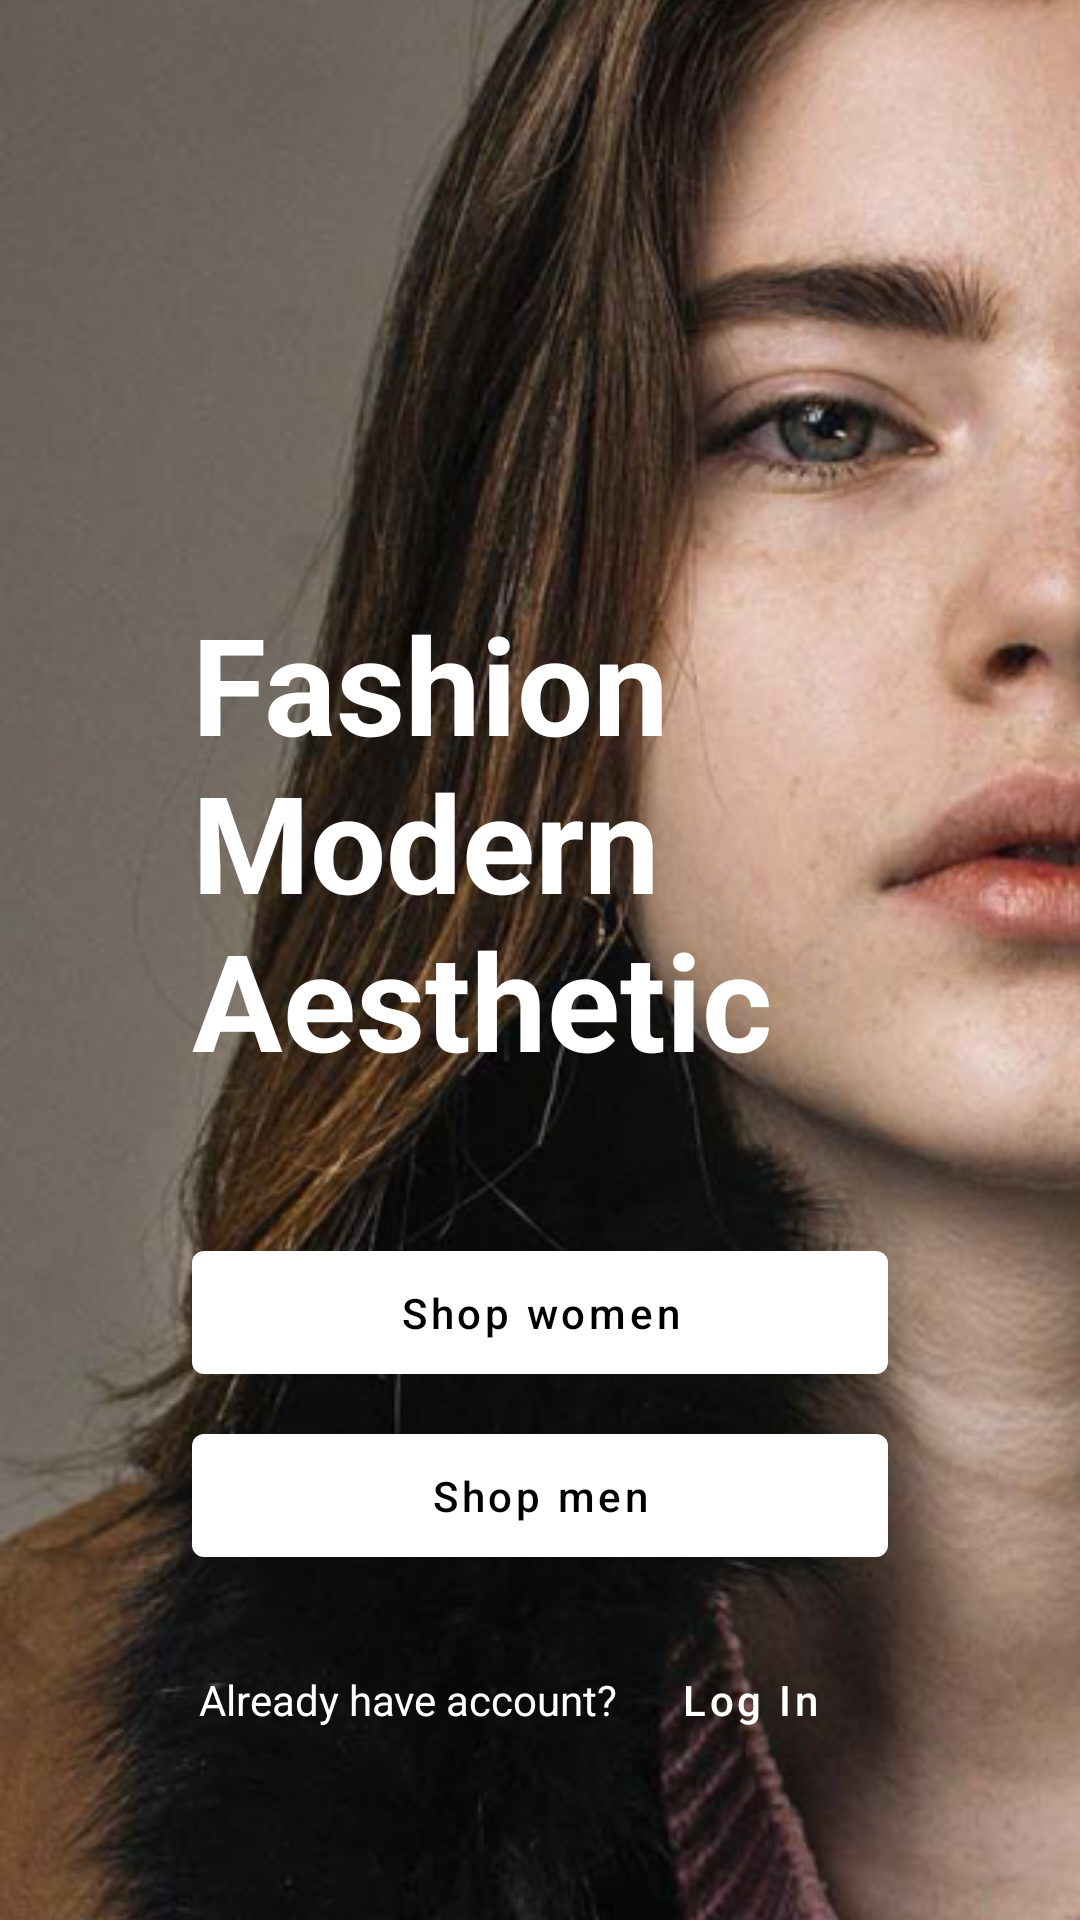

Layout XML and referenced resources for this Android screen:
<!-- AndroidManifest.xml: application theme Theme.ViewsAssignment -->
<!-- res/layout/activity_main.xml -->
<?xml version="1.0" encoding="utf-8"?>
<androidx.constraintlayout.widget.ConstraintLayout
    xmlns:android="http://schemas.android.com/apk/res/android"
    xmlns:app="http://schemas.android.com/apk/res-auto"
    xmlns:tools="http://schemas.android.com/tools"
    android:layout_width="match_parent"
    android:layout_height="match_parent"
    tools:context=".MainActivity">

    <ImageView
        android:layout_width="match_parent"
        android:layout_height="match_parent"
        android:scaleType="centerCrop"
        android:src="@drawable/splash_background"
        app:layout_constraintBottom_toBottomOf="parent"
        app:layout_constraintEnd_toEndOf="parent"
        app:layout_constraintStart_toStartOf="parent"
        app:layout_constraintTop_toTopOf="parent" />

    <TextView
        android:id="@+id/onBoardingTextViewFashion"
        android:text="@string/onboarding_title"
        android:layout_width="wrap_content"
        android:layout_height="wrap_content"
        android:paddingHorizontal="64dp"
        android:layout_marginBottom="48dp"
        android:breakStrategy="simple"
        android:textColor="@color/white"
        android:textSize="45sp"
        android:textStyle="bold"
        app:layout_constraintBottom_toTopOf="@+id/onBoardingButtonShopWomen"
        app:layout_constraintEnd_toEndOf="parent"
        app:layout_constraintStart_toStartOf="parent" />

    <com.google.android.material.button.MaterialButton
        android:id="@+id/onBoardingButtonShopWomen"
        android:text="@string/onboarding_shop_women"
        android:textColor="@color/black"
        android:textAllCaps="false"
        android:paddingVertical="11dp"
        android:layout_width="match_parent"
        android:layout_height="wrap_content"
        app:backgroundTint="@color/white"
        android:layout_marginBottom="8dp"
        android:layout_marginHorizontal="64dp"
        app:layout_constraintBottom_toTopOf="@+id/onBoardingButtonShopMen"
        app:layout_constraintEnd_toEndOf="parent"
        app:layout_constraintStart_toStartOf="parent" />

    <com.google.android.material.button.MaterialButton
        android:id="@+id/onBoardingButtonShopMen"
        android:text="@string/onboarding_shop_men"
        android:textColor="@color/black"
        android:textAllCaps="false"
        android:paddingVertical="11dp"
        android:layout_width="match_parent"
        android:layout_height="wrap_content"
        app:backgroundTint="@color/white"
        android:layout_marginBottom="32dp"
        android:layout_marginHorizontal="64dp"
        app:layout_constraintBottom_toTopOf="@+id/onBoardingTextViewLogin"
        app:layout_constraintEnd_toEndOf="parent"
        app:layout_constraintStart_toStartOf="parent" />

    <TextView
        android:id="@+id/onBoardingTextViewLogin"
        android:layout_width="wrap_content"
        android:layout_height="wrap_content"
        android:layout_marginBottom="64dp"
        app:layout_constraintHorizontal_chainStyle="packed"
        android:text="@string/onboarding_login_label"
        android:textColor="@color/white"
        app:layout_constraintBottom_toBottomOf="parent"
        app:layout_constraintEnd_toStartOf="@id/onBoardingButtonLogin"
        app:layout_constraintStart_toStartOf="parent" />

    <com.google.android.material.button.MaterialButton
        android:id="@+id/onBoardingButtonLogin"
        style="@style/Widget.MaterialComponents.Button.TextButton"
        android:layout_width="wrap_content"
        android:layout_height="wrap_content"
        android:text="@string/onboarding_login"
        android:textAllCaps="false"
        android:textColor="@color/white"
        app:layout_constraintEnd_toEndOf="parent"
        app:layout_constraintBottom_toBottomOf="@+id/onBoardingTextViewLogin"
        app:layout_constraintStart_toEndOf="@+id/onBoardingTextViewLogin"
        app:layout_constraintTop_toTopOf="@+id/onBoardingTextViewLogin" />


</androidx.constraintlayout.widget.ConstraintLayout>
<!-- resources referenced by this layout -->
<resources>
  <color name="black">#FF000000</color>
  <color name="white">#FFFFFFFF</color>
  <!-- drawable splash_background: png bitmap (drawable, 402055 bytes) -->
  <string name="onboarding_login">Log In</string>
  <string name="onboarding_login_label">Already have account?</string>
  <string name="onboarding_shop_men">Shop men</string>
  <string name="onboarding_shop_women">Shop women</string>
  <string name="onboarding_title">Fashion Modern Aesthetic</string>
  <style name="Theme.ViewsAssignment" parent="Theme.MaterialComponents.DayNight.DarkActionBar">
          
          <item name="colorPrimary">@color/purple_500</item>
          <item name="colorPrimaryVariant">@color/purple_700</item>
          <item name="colorOnPrimary">@color/white</item>
          
          <item name="colorSecondary">@color/teal_200</item>
          <item name="colorSecondaryVariant">@color/teal_700</item>
          <item name="colorOnSecondary">@color/black</item>
          
          <item name="android:statusBarColor" tools:targetApi="l">?attr/colorPrimaryVariant</item>
          
      </style>
  <color name="purple_500">#FF6200EE</color>
  <color name="purple_700">#FF3700B3</color>
  <color name="teal_200">#FF03DAC5</color>
  <color name="teal_700">#FF018786</color>
</resources>
